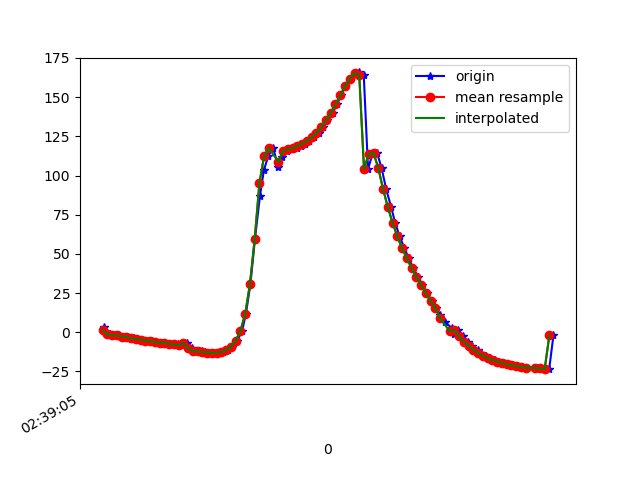

Values plotted in this chart, from the file beside it:
1617849545848, 545189392344313, 3.104807, 9.355547, -0.18309192
1617849545858, 545189411575083, -0.2832, 9.85, -4.365
1617849545872, 545189430805853, -1.419, 10.74, -5.825
1617849545891, 545189450036623, -2.019, 10.59, -6.542
1617849545910, 545189469267393, -2.004, 11, -6.657
1617849545929, 545189488498163, -2.789, 10.93, -7.343
1617849545948, 545189507728933, -2.949, 11.15, -7.547
1617849545971, 545189526959703, -3.981, 11.38, -8.758
1617849545990, 545189546190473, -4.418, 11.39, -9.318
1617849546006, 545189565421243, -4.771, 12.34, -9.712
1617849546025, 545189584652013, -5.385, 12.13, -10.32
1617849546046, 545189603882783, -5.511, 12.08, -10.52
1617849546061, 545189623113553, -6.414, 12.25, -11.61
1617849546081, 545189642344323, -6.727, 12.19, -11.69
1617849546100, 545189661575093, -6.636, 12.88, -11.67
1617849546121, 545189680805863, -7.273, 12.87, -12.27
1617849546138, 545189700036633, -7.428, 12.85, -12.42
1617849546157, 545189719267403, -7.84, 13.69, -12.83
1617849546176, 545189738498173, -8.348, 13.54, -13.62
1617849546195, 545189757851871, -7.073, 11.71, -8.592
1617849546216, 545189777082641, -10.29, 12.96, -12.47
1617849546232, 545189796313411, -12, 13.63, -14.58
1617849546258, 545189815544181, -12.32, 13.69, -14.91
1617849546273, 545189834774951, -12.65, 13.9, -15.27
1617849546290, 545189854005721, -12.97, 14.59, -15.68
1617849546310, 545189873236491, -13.18, 16.18, -16.16
1617849546328, 545189892467261, -13.12, 19.05, -16.85
1617849546347, 545189911698031, -12.66, 23.54, -17.94
1617849546368, 545189930928801, -11.51, 29.92, -19.67
1617849546386, 545189950159571, -9.216, 37.91, -22.46
1617849546406, 545189969390341, -5.416, 47, -26.81
1617849546427, 545189988621111, 0.823, 56.21, -33.83
1617849546443, 545190007851881, 11.6, 64.56, -45.54
1617849546462, 545190027082651, 30.5, 70.89, -65.56
1617849546481, 545190046313421, 59.22, 73.44, -95.65
1617849546502, 545190065544191, 86.7, 71.29, -124.8
1617849546519, 545190084774961, 103.6, 66.32, -143.7
1617849546538, 545190104005731, 112.7, 60.13, -155
1617849546558, 545190123236501, 117.4, 54.04, -162.1
1617849546580, 545190142467271, 105.3, 47.08, -161
1617849546597, 545190161698041, 112.1, 46.8, -168.5
1617849546615, 545190180928811, 115.8, 47.22, -173.4
1617849546634, 545190200159581, 116.7, 47.17, -175.8
1617849546656, 545190219390351, 117.7, 46.62, -177.8
1617849546673, 545190238621121, 118.9, 45.57, -179.6
1617849546690, 545190257851891, 120.3, 44.65, 179.3
1617849546707, 545190277082661, 122.1, 44.44, 178.7
1617849546728, 545190296313431, 124.3, 44.9, 178.5
1617849546749, 545190315544201, 127.2, 45.73, 178.6
1617849546767, 545190334774971, 130.8, 47, 178.9
1617849546784, 545190354005741, 135.2, 48.5, 179.4
1617849546808, 545190373236511, 140.1, 49.68, -179.8
1617849546826, 545190392467281, 145.4, 50.21, -178.5
1617849546843, 545190411698051, 151.1, 50.54, -176.8
1617849546862, 545190430928821, 157, 51.83, -173.8
1617849546881, 545190450159591, 161.9, 55.37, -168.5
1617849546900, 545190469390361, 165, 60.8, -162
1617849546919, 545190488621131, 165.8, 66.8, -153
1617849546939, 545190507851901, 163.9, 71.69, -141.9
1617849546957, 545190527082671, 104.2, 73.03, -87.9
1617849546976, 545190546313441, 113.9, 75.39, -87.78
... 39 more rows
